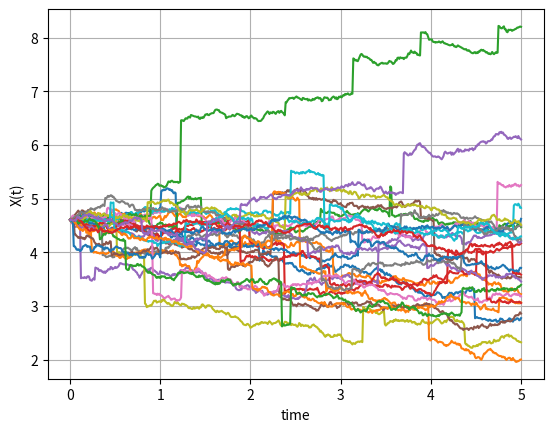
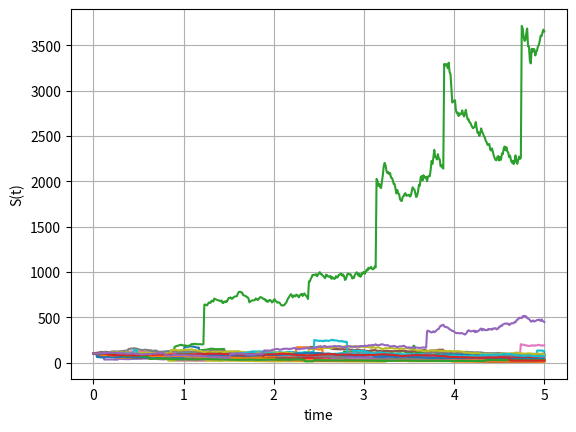

Generate these figures, in order, with matplotlib:
import numpy as np
import matplotlib.pyplot as plt


def GeneratePathsMerton(NoOfPaths,NoOfSteps,S0, T,xiP,muJ,sigmaJ,r,sigma):    

    # Create empty matrices for Poisson and compensated Poisson process

    X = np.zeros([NoOfPaths, NoOfSteps+1])
    S = np.zeros([NoOfPaths, NoOfSteps+1])
    time = np.zeros([NoOfSteps+1])
                
    dt = T / float(NoOfSteps)
    X[:,0] = np.log(S0)
    S[:,0] = S0
    
    # Expectation E(e^J) for J~N(muJ,sigmaJ^2)

    EeJ = np.exp(muJ + 0.5*sigmaJ*sigmaJ)
    ZPois = np.random.poisson(xiP*dt,[NoOfPaths,NoOfSteps])
    Z = np.random.normal(0.0,1.0,[NoOfPaths,NoOfSteps])
    J = np.random.normal(muJ,sigmaJ,[NoOfPaths,NoOfSteps])
    for i in range(0,NoOfSteps):

        # Making sure that samples from a normal have mean 0 and variance 1

        if NoOfPaths > 1:
            Z[:,i] = (Z[:,i] - np.mean(Z[:,i])) / np.std(Z[:,i])

        # Making sure that samples from a normal have mean 0 and variance 1

        X[:,i+1]  = X[:,i] + (r - xiP*(EeJ-1) - 0.5*sigma*sigma)*dt +sigma*np.sqrt(dt)* Z[:,i]\
                    + J[:,i] * ZPois[:,i]
        time[i+1] = time[i] +dt
        
    S = np.exp(X)
    paths = {"time":time,"X":X,"S":S}
    return paths

def GeneratePathsPoisson(NoOfPaths,NoOfSteps,T,xiP):    

    # Create empty matrices for Poisson and compensated Poisson process

    X = np.zeros([NoOfPaths, NoOfSteps+1])
    Xc = np.zeros([NoOfPaths, NoOfSteps+1])
    time = np.zeros([NoOfSteps+1])
                
    dt = T / float(NoOfSteps)
    
    Z = np.random.poisson(xiP*dt,[NoOfPaths,NoOfSteps])
    for i in range(0,NoOfSteps):

        # Making sure that samples from a normal have mean 0 and variance 1

        X[:,i+1]  = X[:,i] + Z[:,i]
        Xc[:,i+1] = Xc[:,i] -xiP*dt + Z[:,i]
        time[i+1] = time[i] +dt
        
    paths = {"time":time,"X":X,"Xcomp":Xc}
    return paths

def mainCalculation():
    NoOfPaths = 25
    NoOfSteps = 500
    T = 5
    xiP = 1
    muJ = 0
    sigmaJ = 0.5
    sigma = 0.2
    S0 =100
    r=0.05
    Paths = GeneratePathsMerton(NoOfPaths,NoOfSteps,S0, T,xiP,muJ,sigmaJ,r,sigma)
    timeGrid = Paths["time"]
    X = Paths["X"]
    S = Paths["S"]
           
    plt.figure(1)
    plt.plot(timeGrid, np.transpose(X))   
    plt.grid()
    plt.xlabel("time")
    plt.ylabel("X(t)")
    
    plt.figure(2)
    plt.plot(timeGrid, np.transpose(S))   
    plt.grid()
    plt.xlabel("time")
    plt.ylabel("S(t)")


mainCalculation()